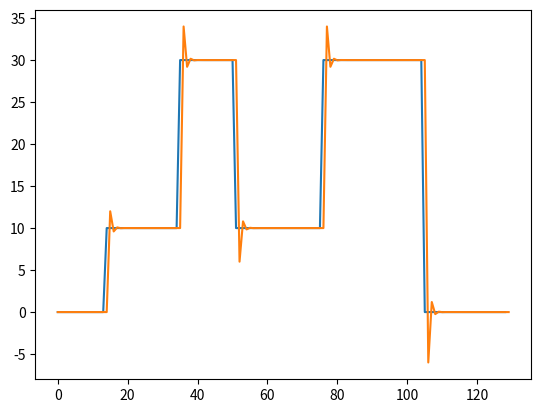

Reproduce this figure in Python.
from matplotlib import pyplot as plt
import numpy as np
import math

Sollwert = [0.0,0.0,0,0,0,0,0,0,0,0,0,0,0,0,10,10,10,10,10,10,10,10,10,10,10,10,10,10,10,10,10,10,10,10,10,30,30,30,30,30,30,30,30,30,30,30,30,30,30,30,30,10,10,10,10,10,10,10,10,10,10,10,10,10,10,10,10,10,10,10,10,10,10,10,10,10,30,30,30,30,30,30,30,30,30,30,30,30,30,30,30,30,30,30,30,30,30,30,30,30,30,30,30,30,30,0,0,0,0,0,0,0,0,0,0,0,0,0,0,0,0,0,0,0,0,0,0,0,0]


[float(i) for i in Sollwert

 ]
PGain = 0.2
DGain = 0.1

Istwert = [0.0,0.0]

preverror = 0

lerror = []

for i in range(1, len(Sollwert)):
    error = Sollwert[i]-Istwert[i]
    lerror.append(error)
    Istwert.append(error*PGain)
    Istwert[i] = Istwert[i]*6

    preverror = error

plt.plot(Sollwert)
plt.plot(Istwert)
plt.show()